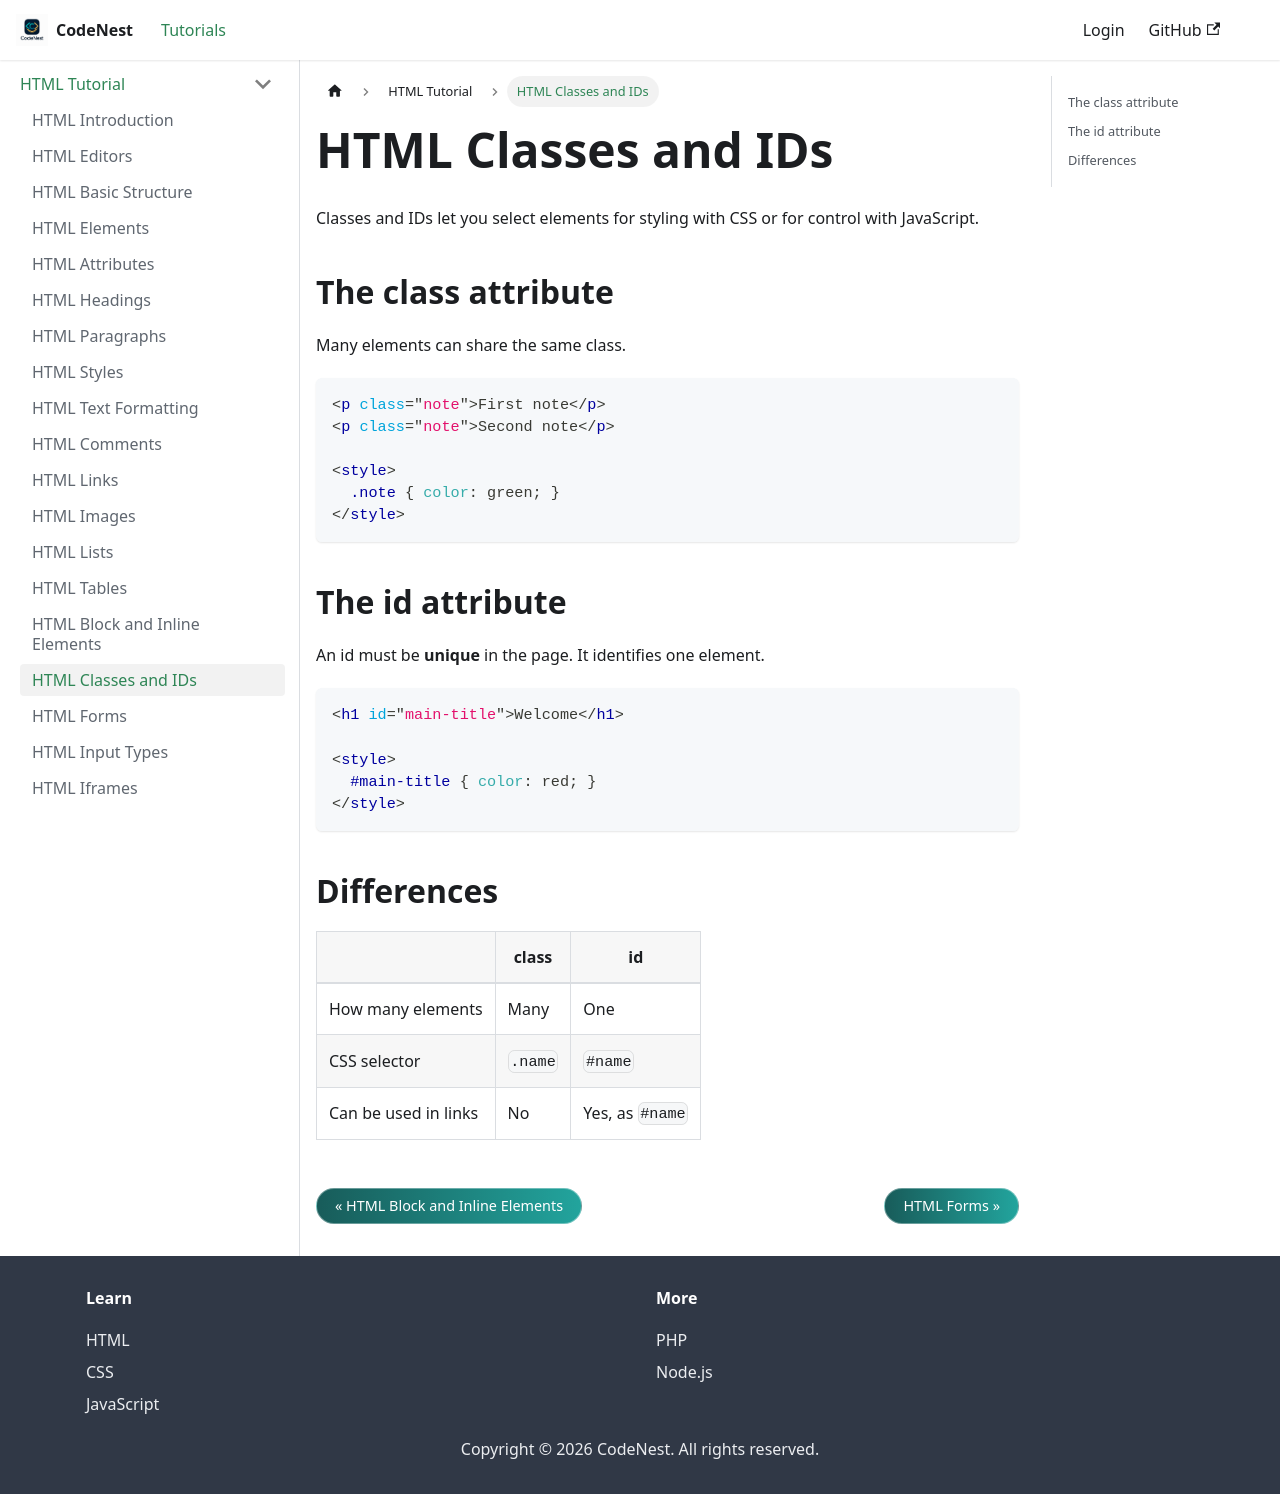

repository: adnankhan112/codenest · page: docs/html/classes-ids.html · generator: docusaurus

---
title: HTML Classes and IDs
sidebar_position: 16
---

# HTML Classes and IDs

Classes and IDs let you select elements for styling with CSS or for control with JavaScript.

## The class attribute

Many elements can share the same class.

```html
<p class="note">First note</p>
<p class="note">Second note</p>

<style>
  .note { color: green; }
</style>
```

## The id attribute

An id must be **unique** in the page. It identifies one element.

```html
<h1 id="main-title">Welcome</h1>

<style>
  #main-title { color: red; }
</style>
```

## Differences

| | class | id |
| --- | --- | --- |
| How many elements | Many | One |
| CSS selector | `.name` | `#name` |
| Can be used in links | No | Yes, as `#name` |
